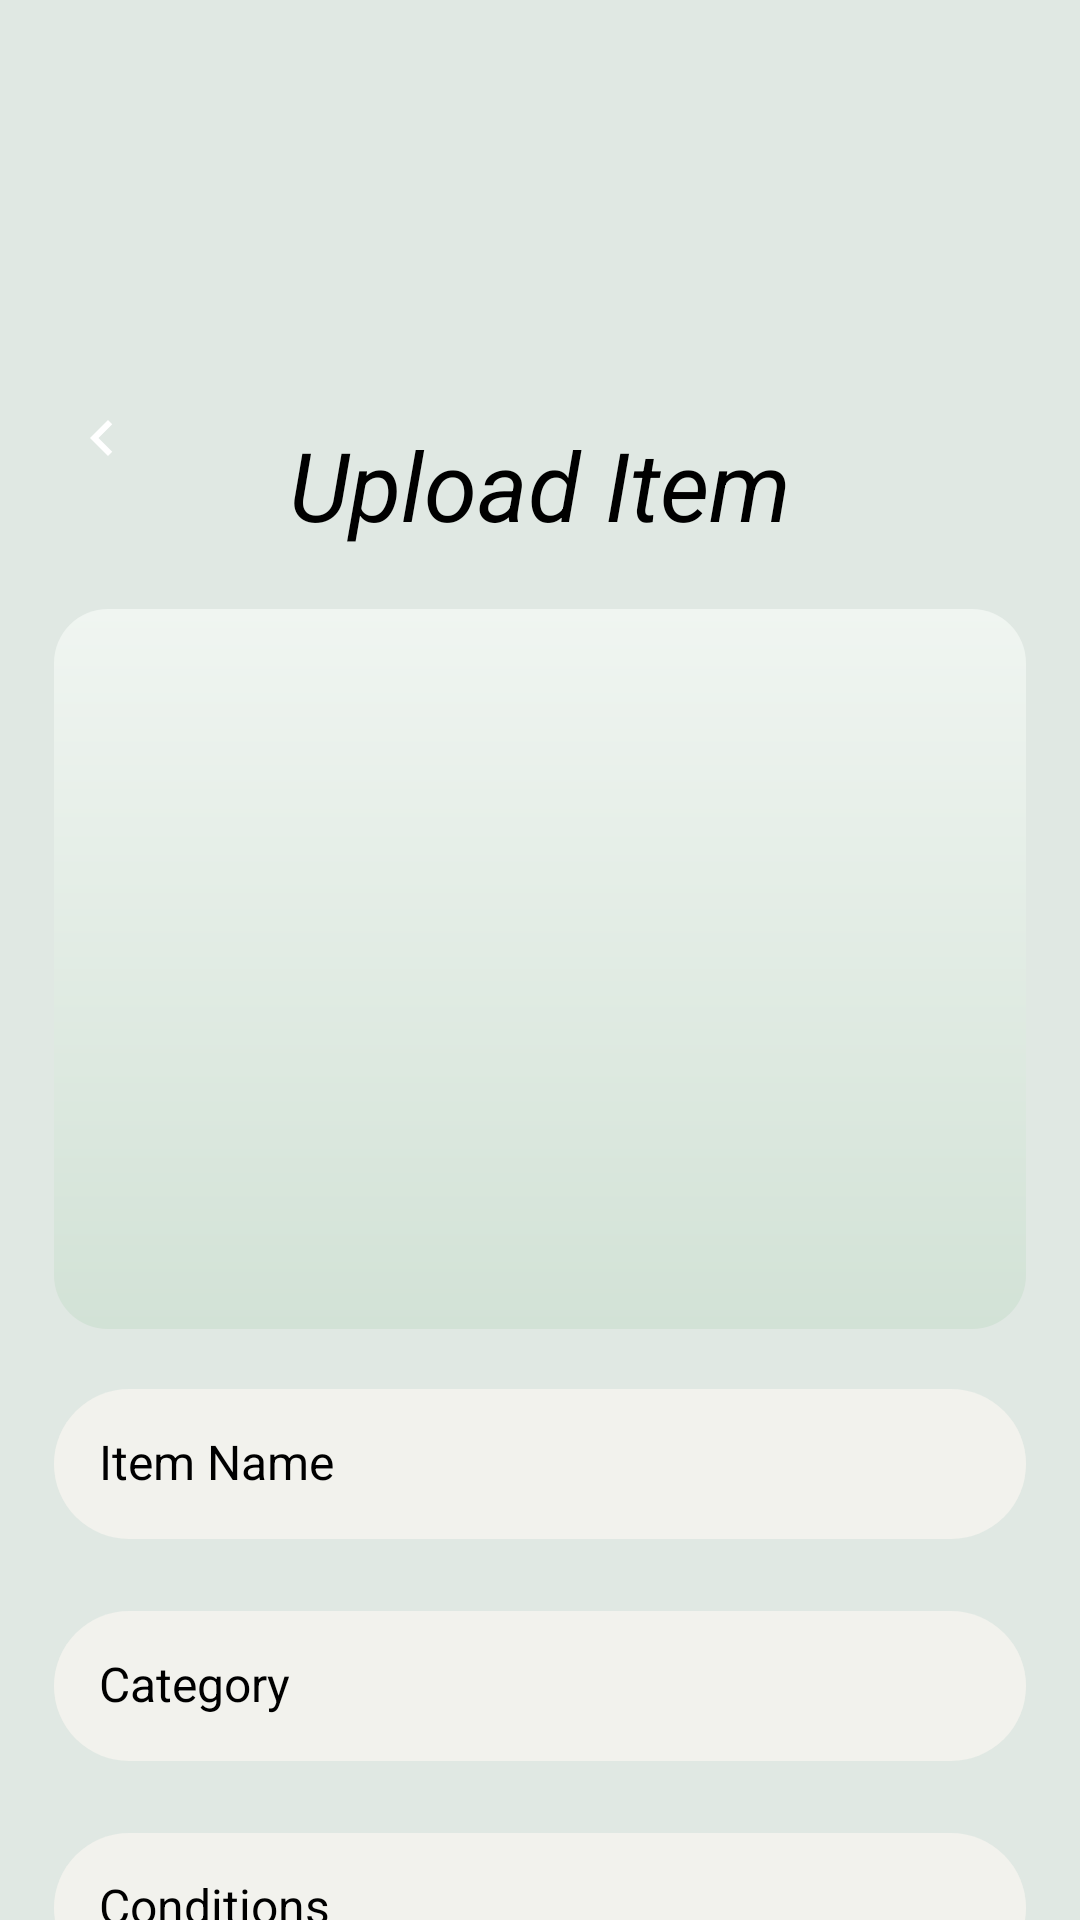

Produce the Android XML layout that renders to this screen, including the resource entries it uses.
<!-- AndroidManifest.xml: application theme Theme.MyApplication -->
<!-- res/layout/activity_upload_item.xml -->
<?xml version="1.0" encoding="utf-8"?>
<androidx.constraintlayout.widget.ConstraintLayout xmlns:android="http://schemas.android.com/apk/res/android"
    xmlns:app="http://schemas.android.com/apk/res-auto"
    xmlns:tools="http://schemas.android.com/tools"
    android:id="@+id/main"
    android:layout_width="match_parent"
    android:layout_height="match_parent"
    android:background="#e0e8e3"
    tools:context="com.example.myapplication.market.UploadItemActivity">

    
    <ImageView
        android:id="@+id/headerImage"
        android:layout_width="0dp"
        android:layout_height="120dp"
        android:scaleType="centerCrop"
        android:src="@mipmap/home2_foreground" 
        app:layout_constraintTop_toTopOf="parent"
        app:layout_constraintStart_toStartOf="parent"
        app:layout_constraintEnd_toEndOf="parent" />

    
    <ImageView
        android:id="@+id/backBtn"
        android:layout_width="32dp"
        android:layout_height="32dp"
        android:src="@drawable/ic_chevron_left"
        android:padding="4dp"
        app:layout_constraintTop_toBottomOf="@id/headerImage"
        app:layout_constraintStart_toStartOf="parent"
        android:layout_marginTop="10dp"
        android:layout_marginStart="18dp" />

    
    <TextView
        android:id="@+id/titleUpload"
        android:layout_width="wrap_content"
        android:layout_height="wrap_content"
        android:text="Upload Item"
        android:textSize="32sp"
        android:textStyle="italic"
        android:layout_marginTop="20dp"
        android:textColor="#000"
        app:layout_constraintTop_toBottomOf="@id/headerImage"
        app:layout_constraintStart_toStartOf="parent"
        app:layout_constraintEnd_toEndOf="parent" />

    
    <ImageView
        android:id="@+id/itemImage"
        android:layout_width="0dp"
        android:layout_height="240dp"
        android:layout_marginStart="18dp"
        android:layout_marginTop="20dp"
        android:layout_marginEnd="18dp"
        android:background="@drawable/bg_product_image"
        android:scaleType="centerCrop"
        android:src="@mipmap/uplaod_foreground"
        app:layout_constraintEnd_toEndOf="parent"
        app:layout_constraintStart_toStartOf="parent"
        app:layout_constraintTop_toBottomOf="@id/titleUpload" />

    
    <EditText
        android:id="@+id/itemName"
        android:layout_width="0dp"
        android:layout_height="50dp"
        android:hint="Item Name"
        android:background="@drawable/inputroundedbackground"
        android:padding="15dp"
        android:textSize="16sp"
        app:layout_constraintTop_toBottomOf="@id/itemImage"
        android:layout_marginTop="20dp"
        android:layout_marginStart="18dp"
        android:layout_marginEnd="18dp"
        app:layout_constraintStart_toStartOf="parent"
        app:layout_constraintEnd_toEndOf="parent" />

    

    

    

    

    <EditText
        android:id="@+id/categoryField"
        android:layout_width="0dp"
        android:layout_height="50dp"
        android:layout_marginStart="18dp"
        android:layout_marginTop="24dp"
        android:layout_marginEnd="18dp"
        android:background="@drawable/inputroundedbackground"
        android:hint="Category"
        android:padding="15dp"
        android:textSize="16sp"
        app:layout_constraintEnd_toEndOf="parent"
        app:layout_constraintHorizontal_bias="1.0"
        app:layout_constraintStart_toStartOf="parent"
        app:layout_constraintTop_toBottomOf="@id/itemName" />

    <EditText
        android:id="@+id/descriptionField"
        android:layout_width="383dp"
        android:layout_height="69dp"
        android:layout_marginStart="18dp"
        android:layout_marginTop="24dp"
        android:layout_marginEnd="18dp"
        android:background="@drawable/inputroundedbackground"
        android:gravity="top"
        android:hint="Description"
        android:padding="15dp"
        android:textSize="16sp"
        app:layout_constraintEnd_toEndOf="parent"
        app:layout_constraintHorizontal_bias="1.0"
        app:layout_constraintStart_toStartOf="parent"
        app:layout_constraintTop_toBottomOf="@id/conditionField" />

    <EditText
        android:id="@+id/conditionField"
        android:layout_width="0dp"
        android:layout_height="50dp"
        android:layout_marginStart="18dp"
        android:layout_marginTop="24dp"
        android:layout_marginEnd="18dp"
        android:background="@drawable/inputroundedbackground"
        android:hint="Conditions"
        android:padding="15dp"
        android:textSize="16sp"
        app:layout_constraintEnd_toEndOf="parent"
        app:layout_constraintHorizontal_bias="0.0"
        app:layout_constraintStart_toStartOf="parent"
        app:layout_constraintTop_toBottomOf="@id/categoryField" />

    <Button
        android:id="@+id/uploadBtn"
        android:layout_width="190dp"
        android:layout_height="50dp"
        android:text="Upload Item"
        android:textSize="18sp"
        android:textColor="#FFF"
        android:backgroundTint="#5c7162"
        android:layout_marginTop="30dp"
        app:layout_constraintTop_toBottomOf="@id/descriptionField"
        app:layout_constraintStart_toStartOf="parent"
        app:layout_constraintEnd_toEndOf="parent" />

</androidx.constraintlayout.widget.ConstraintLayout>
<!-- resources referenced by this layout -->
<resources>
  <!-- drawable bg_product_image (drawable) -->
  <?xml version="1.0" encoding="utf-8"?>
  <shape xmlns:android="http://schemas.android.com/apk/res/android"
      android:shape="rectangle">
      <corners android:radius="18dp" />
      <gradient
          android:startColor="#d2e2d6"
          android:endColor="#f0f5f1"
          android:angle="90" />
  </shape>
  <!-- drawable ic_chevron_left (drawable) -->
  <?xml version="1.0" encoding="utf-8"?>
  <vector xmlns:android="http://schemas.android.com/apk/res/android"
      android:width="24dp"
      android:height="24dp"
      android:viewportWidth="24"
      android:viewportHeight="24"
      android:tint="?attr/colorControlNormal">
    <path
        android:fillColor="@android:color/white"
        android:pathData="M15.41,7.41L14,6l-6,6 6,6 1.41,-1.41L10.83,12z"/>
  </vector>
  <!-- drawable inputroundedbackground (drawable) -->
  <?xml version="1.0" encoding="utf-8"?>
  <shape xmlns:android="http://schemas.android.com/apk/res/android"
      android:shape="rectangle">
      <solid android:color="#F2F2ED"/>
      <corners android:radius="200dp"/>
  </shape>
</resources>
